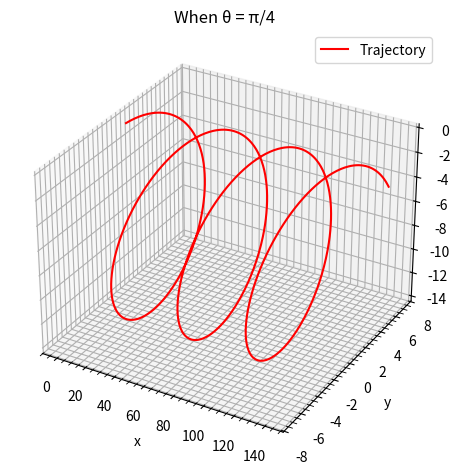

Python code for this plot:
from mpl_toolkits.mplot3d import Axes3D
from scipy.integrate import odeint
import matplotlib.pyplot as plt
import numpy as np 

m, q, Bx = 1, 1, 1
v, theta = 10, np.pi/4 

def dS_dt(S, t):
    x, y, z, vx, vy, vz = S
    dx_dt = vx
    dy_dt = vy
    dz_dt = vz
    dvx_dt = 0
    dvy_dt = (q*vz*Bx)/m
    dvz_dt = -(q*vy*Bx)/m
    return [dx_dt, dy_dt, dz_dt, dvx_dt, dvy_dt, dvz_dt]

t = np.linspace(0, 20, 1001)
S0 = (0, 0, 0, v*np.cos(theta), v*np.sin(theta), 0)
sol = odeint(dS_dt, S0, t)
x, y, z, vx, vy, vz = sol.T[0], sol.T[1], sol.T[2], sol.T[3], sol.T[4], sol.T[5]

fig = plt.figure()
ax= fig.add_subplot(projection="3d")
ax.plot(x,y,z, color="red",label="Trajectory")
ax.set_xlabel("x")
ax.set_ylabel("y")
ax.set_zlabel("z")
ax.set_title("When θ = π/4")
ax.grid(which="major")
ax.grid(which="minor",linestyle="--")
ax.minorticks_on()
fig.tight_layout()
plt.legend()
plt.show()